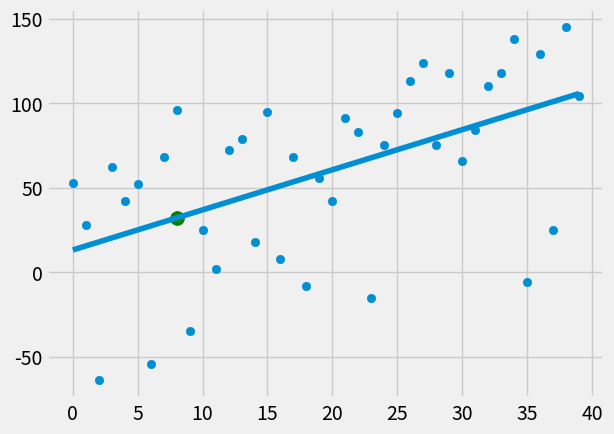

Write Python code to recreate this figure.
# -*- coding: utf-8 -*-
"""
Created on Tue Jan 23 18:53:55 2018

[redacted]
"""

from statistics import mean
import numpy as np
import matplotlib.pyplot as plt
from matplotlib import style
import random
style.use('fivethirtyeight')
#xs = np.array([1,2,3,4,5,6],dtype=np.float64)
#ys =np.array([5,4,6,5,6,7],dtype = np.float64)
#plt.scatter(xs,ys)
#plt.show()
def create_dataset(hm,variance,step=2,correlation=False):
    val = 1
    ys = []
    for i in range(hm):
        y = val+random.randrange(-variance,variance)
        ys.append(y)
        if correlation and correlation == 'pos':
            val+=step
        elif correlation and correlation == 'neg':
            val -= step
    xs = [i for i in range(len(ys))]
    return np.array(xs,dtype=np.float64),np.array(ys,dtype=np.float64)


def best_fit_slope_and_intercept(xs,ys):
    m = ((mean(xs)*mean(ys))-mean(xs*ys))/(mean(xs)*mean(xs)-mean(xs**2))
    b = (mean(ys)-m*(mean(xs)))
    return m,b
def square_error(y_org,y_line):
    return sum((y_line-y_org)**2)
def coefficient_of_determination(y_org,y_line):
    y_mean = [mean(y_org) for x in y_org]
    square_error_regr = square_error(y_org,y_line)
    square_error_y_mean = square_error(y_org,y_mean)
    return 1- (square_error_regr/square_error_y_mean)

xs ,ys = create_dataset(40,80,2,correlation='pos')

m,b = best_fit_slope_and_intercept(xs,ys)
predict_x = 8
predict_y = (m*predict_x) +b
#for x in xs:
#    regression_line.append((m*x+b))
regression_line = [(m*x+b) for x in xs]
print(coefficient_of_determination(ys,regression_line))
plt.scatter(xs,ys)
plt.scatter(predict_x,predict_y,s=100,color='g')
plt.plot(xs,regression_line)
plt.show()